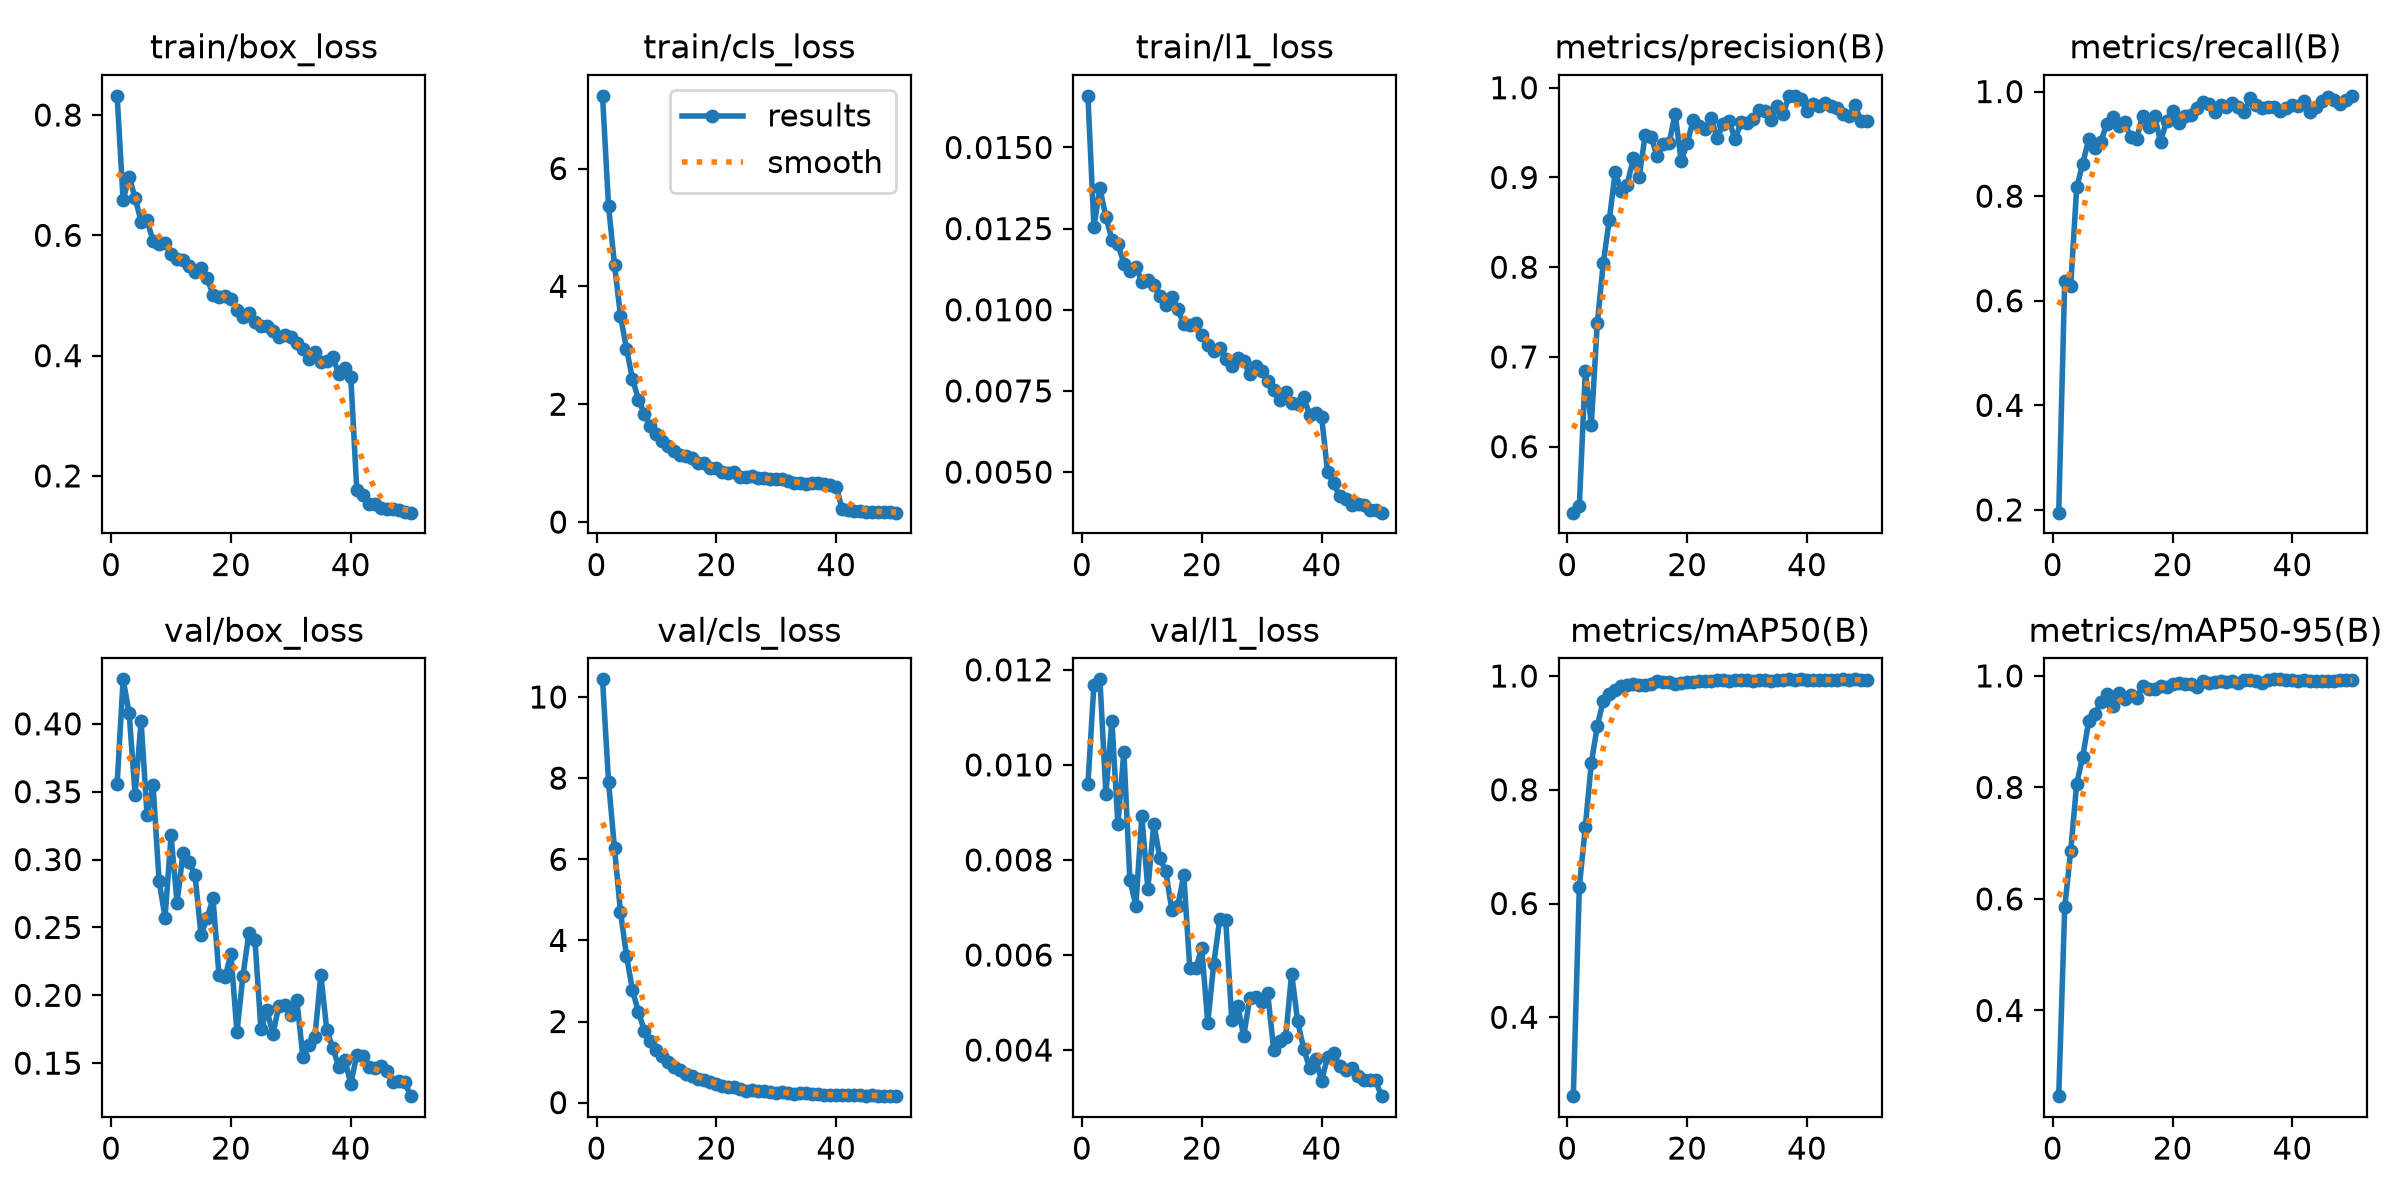

The data file committed next to this chart (first rows):
epoch, time, train/box_loss, train/cls_loss, train/l1_loss, metrics/precision(B), metrics/recall(B), metrics/mAP50(B), metrics/mAP50-95(B), val/box_loss, val/cls_loss, val/l1_loss, lr/pg0, lr/pg1, lr/pg2
1, 1337, 0.8319, 7.233, 0.01659, 0.5265, 0.1947, 0.2612, 0.2463, 0.3554, 10.44, 0.00959, 0.0001744, 0.0001744, 0.0001744
2, 2637, 0.6586, 5.368, 0.01256, 0.5339, 0.6372, 0.6286, 0.5847, 0.4328, 7.916, 0.01169, 0.0003429, 0.0003429, 0.0003429
3, 3870, 0.6974, 4.363, 0.01374, 0.6847, 0.6282, 0.7349, 0.686, 0.4081, 6.268, 0.0118, 0.0005043, 0.0005043, 0.0005043
4, 5114, 0.6625, 3.5, 0.01286, 0.6242, 0.8166, 0.8469, 0.807, 0.3479, 4.702, 0.00939, 0.0004948, 0.0004948, 0.0004948
5, 6613, 0.6227, 2.943, 0.01216, 0.7375, 0.8623, 0.912, 0.8546, 0.4021, 3.622, 0.01093, 0.0004843, 0.0004843, 0.0004843
6, 8055, 0.6248, 2.429, 0.01203, 0.8045, 0.9085, 0.9567, 0.9186, 0.3325, 2.77, 0.00875, 0.0004739, 0.0004739, 0.0004739
7, 9273, 0.5909, 2.079, 0.01142, 0.8527, 0.8921, 0.9688, 0.931, 0.3548, 2.23, 0.01028, 0.0004635, 0.0004635, 0.0004635
8, 10516, 0.5858, 1.835, 0.01118, 0.9063, 0.903, 0.976, 0.9531, 0.2843, 1.772, 0.00758, 0.0004531, 0.0004531, 0.0004531
9, 11701, 0.5869, 1.633, 0.01133, 0.8846, 0.9378, 0.983, 0.9671, 0.2573, 1.512, 0.00704, 0.0004427, 0.0004427, 0.0004427
10, 12882, 0.5696, 1.503, 0.01087, 0.8919, 0.951, 0.9837, 0.9466, 0.3178, 1.299, 0.00892, 0.0004323, 0.0004323, 0.0004323
11, 14068, 0.5608, 1.369, 0.01091, 0.9212, 0.9334, 0.9858, 0.9694, 0.2682, 1.14, 0.00739, 0.0004219, 0.0004219, 0.0004219
12, 15252, 0.5584, 1.284, 0.01077, 0.901, 0.9417, 0.9849, 0.958, 0.305, 0.9985, 0.00876, 0.0004114, 0.0004114, 0.0004114
13, 16438, 0.5494, 1.207, 0.01043, 0.9476, 0.9126, 0.9844, 0.9649, 0.2983, 0.8851, 0.00804, 0.000401, 0.000401, 0.000401
14, 17624, 0.5386, 1.136, 0.01014, 0.945, 0.9095, 0.9867, 0.9612, 0.2886, 0.8071, 0.00776, 0.0003906, 0.0003906, 0.0003906
15, 18897, 0.5448, 1.115, 0.01038, 0.9237, 0.9537, 0.9916, 0.9814, 0.2445, 0.7125, 0.00694, 0.0003802, 0.0003802, 0.0003802
16, 20184, 0.5293, 1.087, 0.01001, 0.9376, 0.9328, 0.9892, 0.9771, 0.2566, 0.6635, 0.00703, 0.0003698, 0.0003698, 0.0003698
17, 21434, 0.5015, 1.006, 0.00955, 0.9385, 0.9525, 0.9896, 0.9764, 0.2716, 0.5839, 0.00768, 0.0003594, 0.0003594, 0.0003594
18, 22620, 0.498, 0.9966, 0.00954, 0.9713, 0.9045, 0.9867, 0.9812, 0.2147, 0.5476, 0.00572, 0.0003489, 0.0003489, 0.0003489
19, 23798, 0.4998, 0.9251, 0.00958, 0.9179, 0.9436, 0.9885, 0.9808, 0.2136, 0.5151, 0.00572, 0.0003385, 0.0003385, 0.0003385
20, 24974, 0.4945, 0.9123, 0.00922, 0.9383, 0.9626, 0.9903, 0.9854, 0.2301, 0.4636, 0.00614, 0.0003281, 0.0003281, 0.0003281
21, 26158, 0.476, 0.8498, 0.00892, 0.9637, 0.9398, 0.9887, 0.9872, 0.1727, 0.404, 0.00457, 0.0003177, 0.0003177, 0.0003177
22, 27340, 0.4645, 0.8302, 0.00872, 0.9579, 0.9532, 0.9921, 0.986, 0.2145, 0.3789, 0.00582, 0.0003073, 0.0003073, 0.0003073
23, 28520, 0.4707, 0.849, 0.00882, 0.9539, 0.9549, 0.9918, 0.9848, 0.2459, 0.3772, 0.00675, 0.0002969, 0.0002969, 0.0002969
24, 29703, 0.4554, 0.7631, 0.00848, 0.9661, 0.9683, 0.9913, 0.9806, 0.2409, 0.3323, 0.00673, 0.0002865, 0.0002865, 0.0002865
25, 30884, 0.4497, 0.7721, 0.00828, 0.9438, 0.9803, 0.9928, 0.991, 0.1749, 0.2986, 0.00464, 0.000276, 0.000276, 0.000276
26, 32070, 0.4493, 0.7791, 0.00851, 0.9599, 0.9757, 0.9925, 0.9872, 0.1892, 0.3122, 0.00493, 0.0002656, 0.0002656, 0.0002656
27, 33249, 0.4411, 0.7415, 0.00842, 0.963, 0.9606, 0.9909, 0.9894, 0.1714, 0.2867, 0.00429, 0.0002552, 0.0002552, 0.0002552
28, 34432, 0.4316, 0.7399, 0.00802, 0.9425, 0.9746, 0.9927, 0.9906, 0.1924, 0.2903, 0.00509, 0.0002448, 0.0002448, 0.0002448
29, 35609, 0.4349, 0.7312, 0.00826, 0.9617, 0.971, 0.9932, 0.9897, 0.1929, 0.2658, 0.00512, 0.0002344, 0.0002344, 0.0002344
30, 36800, 0.4309, 0.7228, 0.00811, 0.9606, 0.9781, 0.9935, 0.9909, 0.1853, 0.244, 0.00502, 0.000224, 0.000224, 0.000224
31, 37979, 0.4202, 0.7291, 0.00781, 0.9649, 0.9712, 0.9911, 0.9866, 0.1963, 0.2518, 0.0052, 0.0002136, 0.0002136, 0.0002136
32, 39156, 0.4116, 0.7021, 0.00754, 0.9756, 0.9619, 0.9926, 0.9925, 0.1547, 0.2394, 0.00401, 0.0002031, 0.0002031, 0.0002031
33, 40367, 0.3941, 0.6665, 0.00721, 0.974, 0.9883, 0.9936, 0.9919, 0.1635, 0.2239, 0.00419, 0.0001927, 0.0001927, 0.0001927
34, 1190, 0.4065, 0.6627, 0.00746, 0.9637, 0.9748, 0.992, 0.9916, 0.1691, 0.2281, 0.00427, 0.0001823, 0.0001823, 0.0001823
35, 2366, 0.3886, 0.6444, 0.00714, 0.9793, 0.968, 0.9928, 0.9871, 0.215, 0.2362, 0.00561, 0.0001719, 0.0001719, 0.0001719
36, 3644, 0.3907, 0.664, 0.0071, 0.9705, 0.9711, 0.9924, 0.992, 0.1741, 0.22, 0.00461, 0.0001615, 0.0001615, 0.0001615
37, 5370, 0.3971, 0.6638, 0.00731, 0.991, 0.97, 0.9942, 0.9937, 0.1611, 0.2022, 0.00403, 0.0001511, 0.0001511, 0.0001511
38, 7120, 0.3699, 0.6417, 0.00677, 0.9909, 0.9624, 0.9938, 0.9938, 0.1471, 0.1955, 0.00362, 0.0001407, 0.0001407, 0.0001407
39, 8859, 0.3786, 0.6301, 0.00683, 0.9876, 0.9692, 0.9941, 0.9934, 0.1523, 0.1866, 0.00382, 0.0001302, 0.0001302, 0.0001302
40, 10603, 0.3643, 0.6017, 0.0067, 0.9737, 0.9748, 0.9931, 0.9931, 0.1348, 0.1898, 0.00335, 0.0001198, 0.0001198, 0.0001198
41, 12347, 0.1767, 0.2177, 0.005, 0.9821, 0.9722, 0.9934, 0.9904, 0.1562, 0.1948, 0.00386, 0.0001094, 0.0001094, 0.0001094
42, 14110, 0.1678, 0.1985, 0.00467, 0.9798, 0.9814, 0.9938, 0.992, 0.1555, 0.1777, 0.00393, 9.89932e-05, 9.89932e-05, 9.89932e-05
43, 15844, 0.1537, 0.1851, 0.00426, 0.9835, 0.9611, 0.9921, 0.9903, 0.1471, 0.1868, 0.00367, 8.85784e-05, 8.85784e-05, 8.85784e-05
44, 17944, 0.1529, 0.1797, 0.00418, 0.98, 0.9698, 0.9933, 0.9912, 0.1463, 0.1971, 0.00357, 7.81636e-05, 7.81636e-05, 7.81636e-05
45, 22440, 0.1459, 0.1699, 0.004, 0.9778, 0.9821, 0.9937, 0.991, 0.1479, 0.1688, 0.00362, 6.77488e-05, 6.77488e-05, 6.77488e-05
46, 24690, 0.1453, 0.1731, 0.00402, 0.9706, 0.9889, 0.9942, 0.9914, 0.1443, 0.1838, 0.00346, 5.7334e-05, 5.7334e-05, 5.7334e-05
47, 26005, 0.1458, 0.1674, 0.004, 0.968, 0.9833, 0.993, 0.9915, 0.1359, 0.1695, 0.00336, 4.69192e-05, 4.69192e-05, 4.69192e-05
48, 29871, 0.1435, 0.1744, 0.00384, 0.9809, 0.9757, 0.9939, 0.9926, 0.1371, 0.1605, 0.00337, 3.65044e-05, 3.65044e-05, 3.65044e-05
49, 32056, 0.1404, 0.1674, 0.00384, 0.963, 0.9831, 0.9932, 0.992, 0.1361, 0.1686, 0.00336, 2.60896e-05, 2.60896e-05, 2.60896e-05
50, 34092, 0.1389, 0.1595, 0.00375, 0.9625, 0.9919, 0.9932, 0.9925, 0.1257, 0.1598, 0.00303, 1.56748e-05, 1.56748e-05, 1.56748e-05
